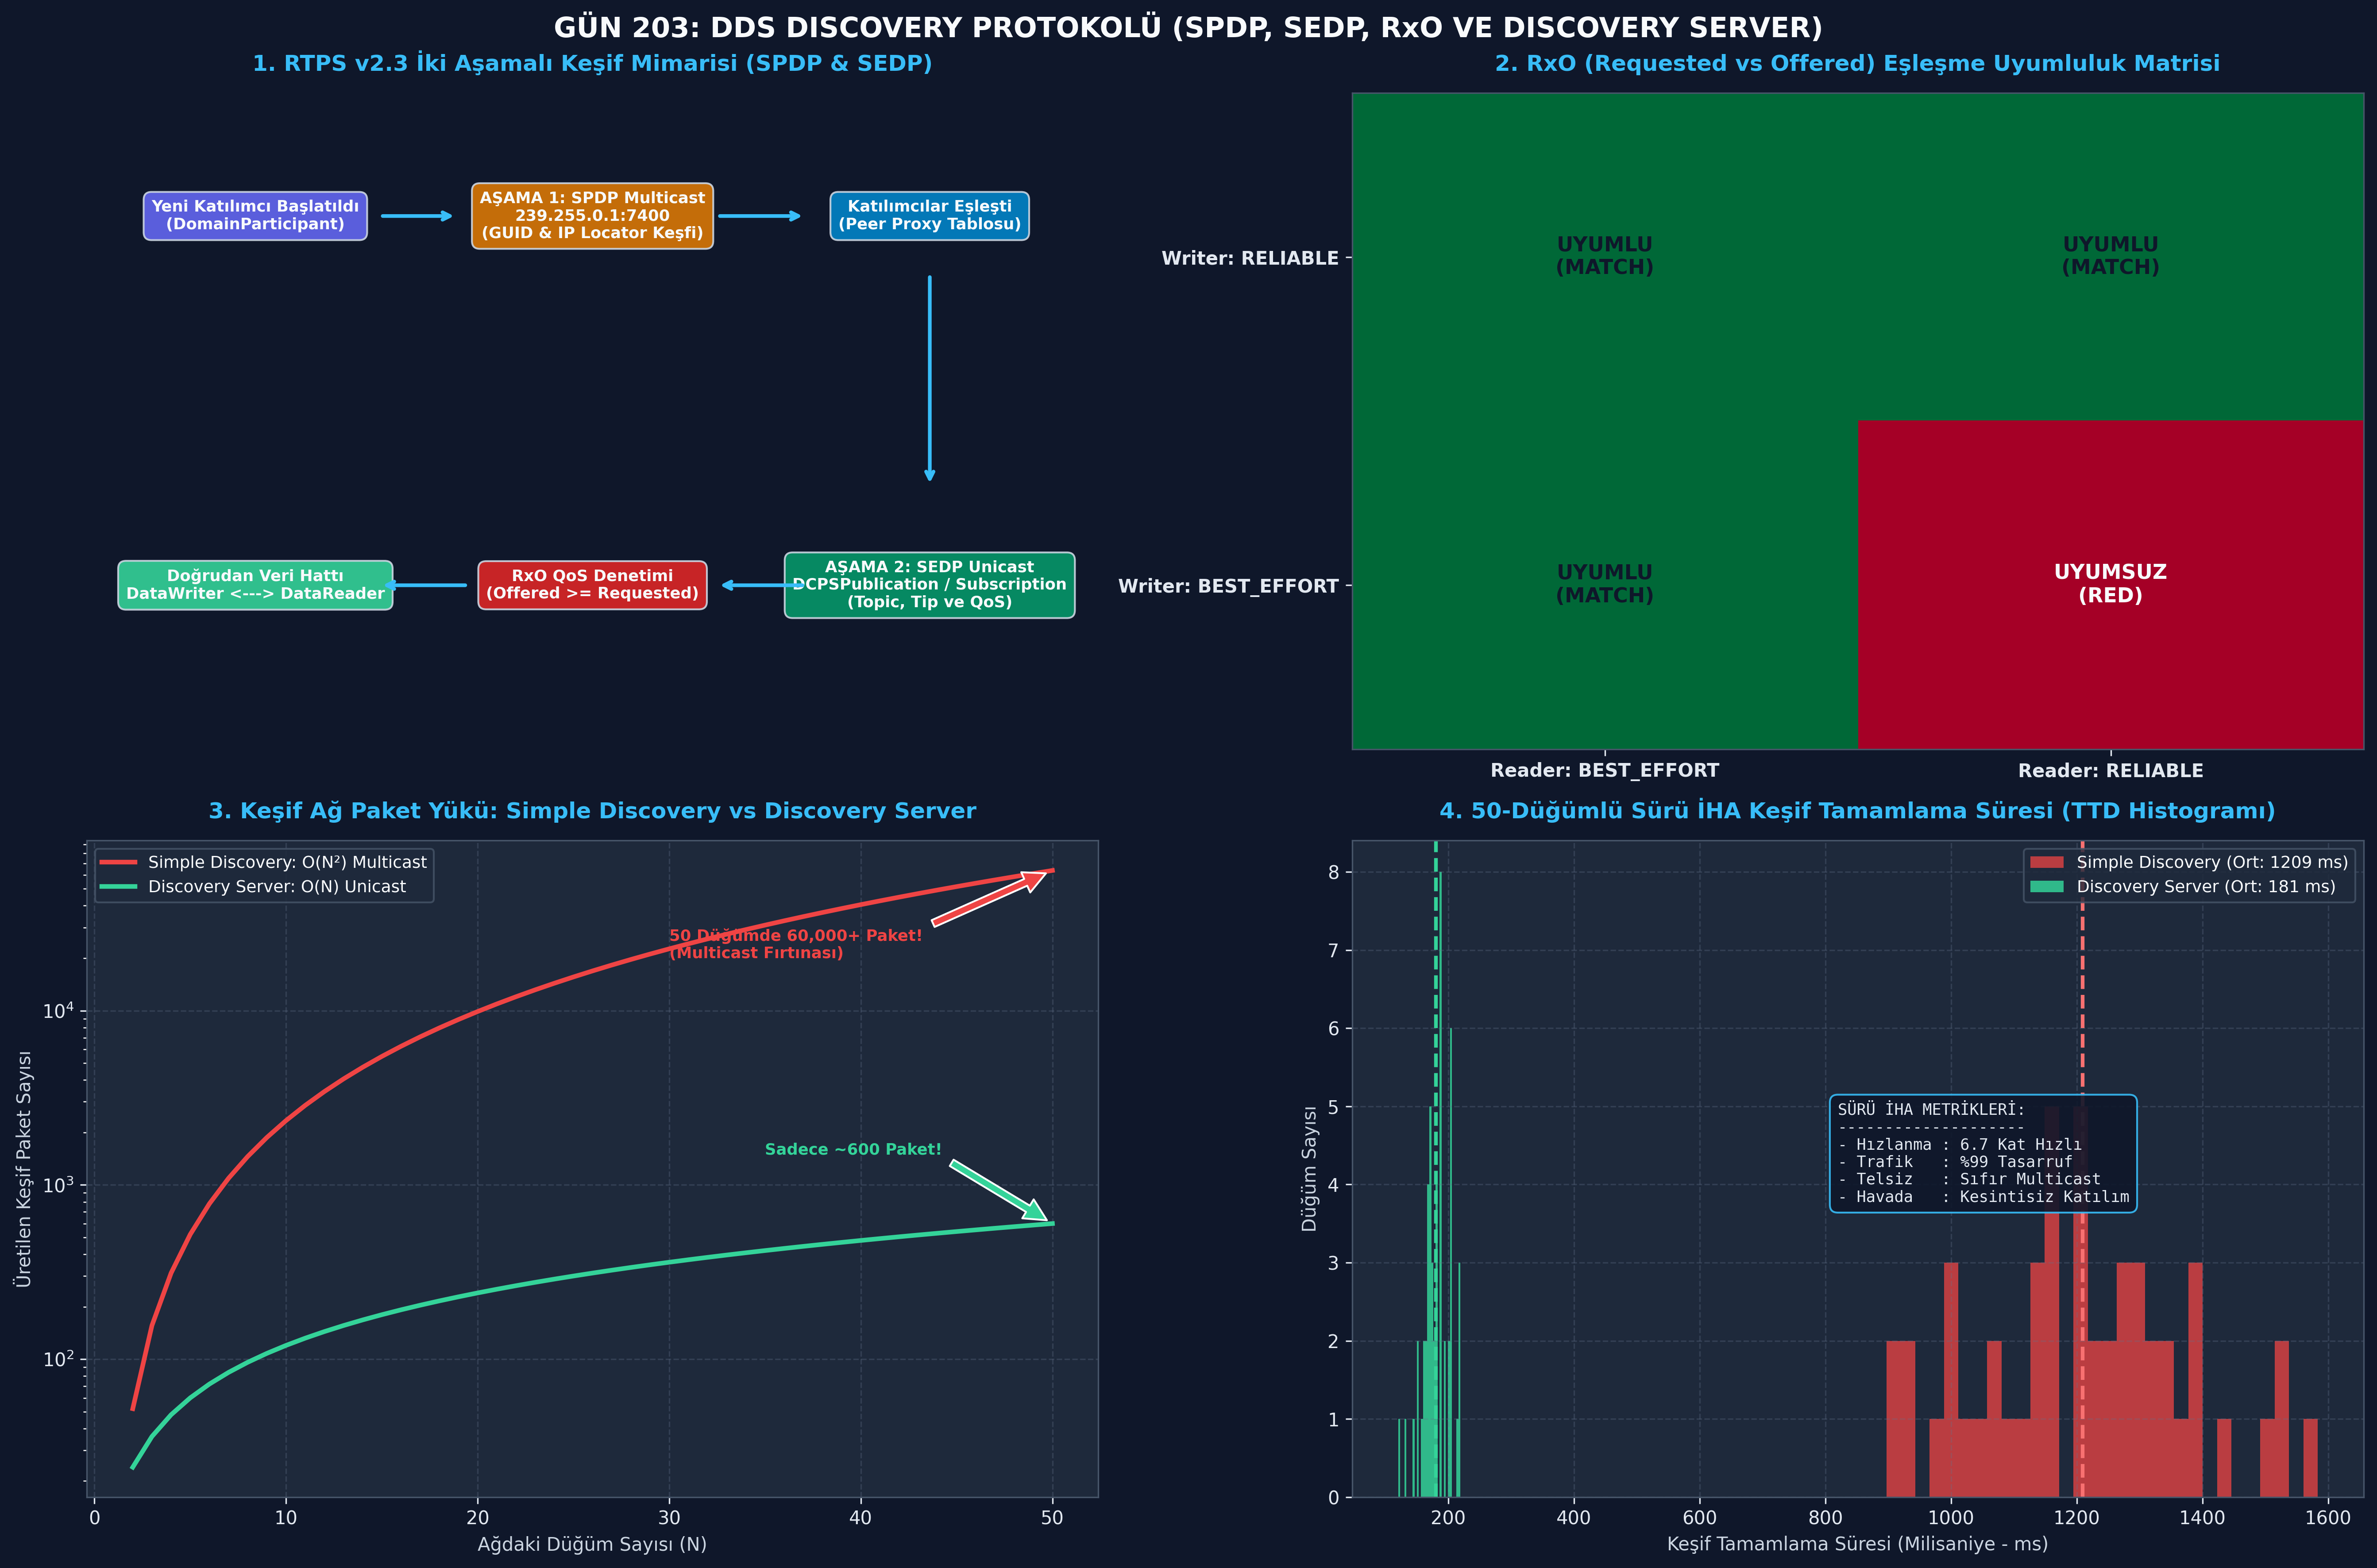

Source code (Python):
#!/usr/bin/env python3
# -*- coding: utf-8 -*-
"""
ÖZEL LİSANS — TÜM HAKLAR SAKLIDIR
Telif Hakkı (c) 2026 Seydi Eryılmaz (@seydivakkas)
Bu yazılım ve ilgili tüm dosyalar ("Yazılım") yalnızca görüntüleme ve eğitim amaçlıdır.

GÜN 203: DDS Keşif Protokolü (Discovery) Standalone Doğrulama ve Çalıştırma Betiği
"""

import sys
import os

# Konsol UTF-8 Ayarı
if sys.platform == 'win32':
    try:
        sys.stdout.reconfigure(encoding='utf-8')
        sys.stderr.reconfigure(encoding='utf-8')
    except Exception:
        pass

PNG_FILE = "c:/Users/seydieryilmaz/Downloads/Olay_Proje/gunluk_mufredat/gun_203/gun_203_dds_discovery.png"



# ============================================================================# ==============================================================================
# KOD 1: Minimal 2-Aşamalı DDS Keşif Motoru (SPDP + SEDP)
# Amaç: Aşama 1'de katılımcıların birbirini bulmasını, Aşama 2'de
# Topic ve Tip eşleşmesi üzerinden doğrudan iletişim kanalının kurulmasını simüle etmek.
# ==============================================================================

from dataclasses import dataclass
from typing import Dict, List, Set, Optional

@dataclass
class ParticipantDiscoveryData:
    guid_prefix: str
    participant_name: str
    unicast_locator: str

@dataclass
class EndpointDiscoveryData:
    endpoint_guid: str
    participant_guid_prefix: str
    topic_name: str
    type_name: str
    is_writer: bool

class SimpleDiscoveryEngine:
    def __init__(self, node_name: str, guid_prefix: str, locator: str):
        self.node_name = node_name
        self.guid_prefix = guid_prefix
        self.locator = locator
        
        # Keşif Tabloları
        self.discovered_participants: Dict[str, ParticipantDiscoveryData] = {}
        self.discovered_endpoints: Dict[str, EndpointDiscoveryData] = {}
        self.matched_channels: List[str] = []

    # AŞAMA 1: SPDP Katılımcı Anonsu Alma
    def on_spdp_received(self, pdata: ParticipantDiscoveryData):
        if pdata.guid_prefix != self.guid_prefix:
            self.discovered_participants[pdata.guid_prefix] = pdata
            print(f"[{self.node_name} | SPDP] Yeni Katılımcı Keşfedildi: {pdata.participant_name} ({pdata.guid_prefix})")

    # AŞAMA 2: SEDP Uç Nokta Anonsu Alma ve Eşleştirme
    def on_sedp_received(self, local_endpoint: EndpointDiscoveryData, remote_endpoint: EndpointDiscoveryData):
        # 1. Kural: Ebeveyn katılımcı SPDP ile keşfedilmiş olmalı
        if remote_endpoint.participant_guid_prefix not in self.discovered_participants:
            return False

        # 2. Kural: Biri Writer diğeri Reader olmalı
        if local_endpoint.is_writer == remote_endpoint.is_writer:
            return False

        # 3. Kural: Topic ve Tip Adı tam uyuşmalı
        if (local_endpoint.topic_name == remote_endpoint.topic_name and 
            local_endpoint.type_name == remote_endpoint.type_name):
            channel_id = f"MATCH: {local_endpoint.endpoint_guid} <---> {remote_endpoint.endpoint_guid}"
            self.matched_channels.append(channel_id)
            print(f"[{self.node_name} | SEDP] Uç Noktalar Eşleşti! Kanal: '{local_endpoint.topic_name}' ({local_endpoint.type_name})")
            return True
        return False

# Senaryo: Radar (Writer) ve Füze Güdüm (Reader)
radar_discovery = SimpleDiscoveryEngine("RadarNode", "GUID_RADAR", "192.168.1.10:7410")
missile_discovery = SimpleDiscoveryEngine("MissileNode", "GUID_MISSILE", "192.168.1.20:7412")

print("[KOD 1] 2-Aşamalı Keşif Başlatılıyor:")

# Adım 1: SPDP Değişimi
p_radar = ParticipantDiscoveryData("GUID_RADAR", "RadarNode", "192.168.1.10:7410")
p_missile = ParticipantDiscoveryData("GUID_MISSILE", "MissileNode", "192.168.1.20:7412")

radar_discovery.on_spdp_received(p_missile)
missile_discovery.on_spdp_received(p_radar)

assert "GUID_MISSILE" in radar_discovery.discovered_participants
assert "GUID_RADAR" in missile_discovery.discovered_participants

# Adım 2: SEDP Uç Nokta Eşleşmesi
ep_radar_writer = EndpointDiscoveryData("EP_W1", "GUID_RADAR", "rt/tracks", "RadarTrack", is_writer=True)
ep_missile_reader = EndpointDiscoveryData("EP_R1", "GUID_MISSILE", "rt/tracks", "RadarTrack", is_writer=False)

matched = radar_discovery.on_sedp_received(ep_radar_writer, ep_missile_reader)

assert matched == True, "Topic ve Tip aynı olduğunda SEDP eşleşmelidir!"
assert len(radar_discovery.matched_channels) == 1

print("[PASS] Minimal SPDP ve SEDP İki Aşamalı Keşif Başarıyla Doğrulandı.")

# ==============================================================================
# KOD 2: Gelişmiş SEDP Eşleştirme ve RxO Uyumluluk Denetleyicisi
# Amaç: Reliability, Durability ve Deadline politikalarının matematiksel
# kısmi sıralama kuralına (Offered >= Requested) göre denetlenmesini sağlamak.
# ==============================================================================

from enum import IntEnum

class ReliabilityKind(IntEnum):
    BEST_EFFORT = 1
    RELIABLE = 2

class DurabilityKind(IntEnum):
    VOLATILE = 1
    TRANSIENT_LOCAL = 2

@dataclass
class WriterQoS:
    reliability: ReliabilityKind
    durability: DurabilityKind
    deadline_ms: float

@dataclass
class ReaderQoS:
    reliability: ReliabilityKind
    durability: DurabilityKind
    deadline_ms: float

class RxOMatcher:
    @classmethod
    def check_compatibility(cls, w_qos: WriterQoS, r_qos: ReaderQoS) -> Tuple[bool, List[str]]:
        incompatibilities = []

        # 1. Reliability Denetimi: Offered >= Requested
        if w_qos.reliability < r_qos.reliability:
            incompatibilities.append(
                f"RELIABILITY_MISMATCH: Writer({w_qos.reliability.name}) < Reader({r_qos.reliability.name})"
            )

        # 2. Durability Denetimi: Offered >= Requested
        if w_qos.durability < r_qos.durability:
            incompatibilities.append(
                f"DURABILITY_MISMATCH: Writer({w_qos.durability.name}) < Reader({r_qos.durability.name})"
            )

        # 3. Deadline Denetimi: Offered <= Requested (Yazar daha sık veya eşit periyotta yazmalı)
        if w_qos.deadline_ms > r_qos.deadline_ms:
            incompatibilities.append(
                f"DEADLINE_MISMATCH: Writer({w_qos.deadline_ms}ms) > Reader({r_qos.deadline_ms}ms)"
            )

        is_matched = len(incompatibilities) == 0
        return is_matched, incompatibilities

# Senaryolar:
# Senaryo 1: Tam Uyumlu Aviyonik Hattı
w_qos_ok = WriterQoS(ReliabilityKind.RELIABLE, DurabilityKind.TRANSIENT_LOCAL, deadline_ms=20.0)
r_qos_ok = ReaderQoS(ReliabilityKind.RELIABLE, DurabilityKind.VOLATILE, deadline_ms=50.0)

matched_1, errs_1 = RxOMatcher.check_compatibility(w_qos_ok, r_qos_ok)
print("[KOD 2] Senaryo 1 (Uyumlu QoS):", matched_1)
assert matched_1 == True
assert len(errs_1) == 0

# Senaryo 2: Uyumsuz Hat (Yazar Best-Effort, Okuyucu Reliable istiyor)
w_qos_bad = WriterQoS(ReliabilityKind.BEST_EFFORT, DurabilityKind.VOLATILE, deadline_ms=100.0)
r_qos_demanding = ReaderQoS(ReliabilityKind.RELIABLE, DurabilityKind.TRANSIENT_LOCAL, deadline_ms=20.0)

matched_2, errs_2 = RxOMatcher.check_compatibility(w_qos_bad, r_qos_demanding)
print("\n[KOD 2] Senaryo 2 (Uyumsuz QoS):", matched_2)
for e in errs_2:
    print(f"  [-] Red Nedeni: {e}")

assert matched_2 == False
assert len(errs_2) == 3, "Tüm 3 QoS kuralı da ihlal edildi!"

print("\n[PASS] RxO Uyumluluk Matrisi ve Matematiksel Doğrulama Tamamlandı.")

# ==============================================================================
# KOD 3: Keşif Ölçeklenebilirlik Analizörü (Simple Discovery vs Discovery Server)
# Amaç: Düğüm sayısı 5'ten 50'ye çıkarken üretilen keşif paket sayısını ve
# ağ bant genişliği tüketimini matematiksel olarak simüle edip karşılaştırmak.
# ==============================================================================

class DiscoveryScalabilityAnalyzer:
    @staticmethod
    def calculate_traffic(num_nodes: int, endpoints_per_node: int = 5):
        # 1. Simple Discovery (Herkes Herkese Multicast + Unicast SEDP)
        # SPDP Multicast: N anons, her anons N-1 kişi tarafından alınır
        spdp_packets = num_nodes * (num_nodes - 1)
        # SEDP Unicast: Her uç nokta için karşılıklı güvenli mesajlaşma
        sedp_packets = (num_nodes * endpoints_per_node) * ((num_nodes - 1) * endpoints_per_node)
        total_simple = spdp_packets + sedp_packets

        # 2. Discovery Server (Tüm düğümler yalnızca sunucu ile konuşur)
        # SPDP Unicast: Her düğüm sunucuya kaydolur (N kayıt + N cevap)
        ds_spdp = 2 * num_nodes
        # SEDP Unicast: Sunucu eşleşmeleri ilgili istemcilere dağıtır
        ds_sedp = 2 * (num_nodes * endpoints_per_node)
        total_server = ds_spdp + ds_sedp

        return {
            "num_nodes": num_nodes,
            "simple_packets": total_simple,
            "server_packets": total_server,
            "reduction_ratio": total_simple / max(1, total_server)
        }

# Kıyaslama Testi:
node_counts = [5, 10, 20, 50]
results = [DiscoveryScalabilityAnalyzer.calculate_traffic(n) for n in node_counts]

print("[KOD 3] Keşif Ölçeklenebilirlik Kıyaslama Sonuçları:")
for r in results:
    print(
        f"  - Düğüm Sayısı: {r['num_nodes']:2d} | "
        f"Simple Discovery: {r['simple_packets']:6,d} paket | "
        f"Discovery Server: {r['server_packets']:4,d} paket | "
        f"Kazanç: {r['reduction_ratio']:.1f}x"
    )

# Doğrulama:
assert results[0]["simple_packets"] < results[-1]["simple_packets"]
assert results[-1]["reduction_ratio"] > 40.0, "50 düğümde Discovery Server en az 40 kat tasarruf sağlamalı!"

print("\n[PASS] Discovery Server Trafik Tasarrufu Matematiksel Olarak Kanıtlandı.")

# ==============================================================================
# KOD 4: Hata Enjeksiyonu (Fault Injection) ve Keşif Hata Senaryoları
# Senaryolar:
#   Test A: RxO Uyuşmazlığında Bağlantı Reddi (Incompatible QoS)
#   Test B: Topic Adı Eşit Ama Tip Adı Farklı (Inconsistent Topic)
#   Test C: Kaza-Kırım / Sessizlik Durumunda Kira Süresi Aşımı (Lease Expiration)
# ==============================================================================

class DiscoveryFault(Exception):
    pass

# TEST A: RxO Uyuşmazlığı Nedeniyle Bağlantı Reddi
def simulate_endpoint_match(w_rel: ReliabilityKind, r_rel: ReliabilityKind):
    if w_rel < r_rel:
        raise DiscoveryFault(
            f"INCOMPATIBLE_QOS: Writer({w_rel.name}) alıcının talep ettiği "
            f"Reader({r_rel.name}) güvenilirlik seviyesini karşılayamaz!"
        )
    return "MATCHED_OK"

rxo_fault_caught = False
try:
    simulate_endpoint_match(ReliabilityKind.BEST_EFFORT, ReliabilityKind.RELIABLE)
except DiscoveryFault as e:
    rxo_fault_caught = True
    print(f"[TEST A] Beklenen RxO Uyuşmazlığı Yakalandı:\n  -> {e}")

assert rxo_fault_caught, "Best-effort yazar ile reliable okuyucu eşleşmemeliydi!"

# TEST B: Inconsistent Topic Hatası
def simulate_topic_match(topic_w: str, type_w: str, topic_r: str, type_r: str):
    if topic_w == topic_r and type_w != type_r:
        raise DiscoveryFault(
            f"INCONSISTENT_TOPIC: '{topic_w}' konusu için tip adları uyuşmuyor! "
            f"Writer: '{type_w}' != Reader: '{type_r}'"
        )
    return "MATCHED_OK"

topic_fault_caught = False
try:
    simulate_topic_match("rt/telemetry", "AvionicsData_v1", "rt/telemetry", "AvionicsData_v2")
except DiscoveryFault as e:
    topic_fault_caught = True
    print(f"\n[TEST B] Beklenen Tip Çatışması Yakalandı:\n  -> {e}")

assert topic_fault_caught, "Farklı tiplere sahip aynı topic eşleşmemeliydi!"

# TEST C: Kaza-Kırım / Düğüm Çökmesi Kira Süresi Aşımı
class LeaseWatchdog:
    def __init__(self, lease_duration_sec: float = 2.0):
        self.lease_duration = lease_duration_sec
        self.peers: Dict[str, float] = {} # guid -> last_heartbeat_time

    def heartbeat(self, guid: str, now: float):
        self.peers[guid] = now

    def purge_dead_nodes(self, now: float) -> List[str]:
        dead = []
        for guid, last_time in list(self.peers.items()):
            if now - last_time > self.lease_duration:
                dead.append(guid)
                del self.peers[guid]
        return dead

watchdog = LeaseWatchdog(lease_duration_sec=2.0)
watchdog.heartbeat("RADAR_01", now=10.0)
watchdog.heartbeat("MISSILE_01", now=10.0)

# 1. saniye: Radar hayatta
watchdog.heartbeat("RADAR_01", now=11.0)
# Füze 10. saniyeden sonra vuruldu, hiç paket gelmedi!

# 12.5 saniyede denetim (Füzenin son sinyalinden 2.5 sn geçti, limit 2.0s)
dead_nodes = watchdog.purge_dead_nodes(now=12.5)

print(f"\n[TEST C] Kira Süresi Dolup Sistemden Düşürülen Düğümler: {dead_nodes}")
assert "MISSILE_01" in dead_nodes, "Sessiz kalan füze sistemden silinmeliydi!"
assert "RADAR_01" in watchdog.peers, "Sinyal gönderen radar canlı kalmalıydı!"

print("\n[PASS] 3 Kritik Keşif Hata Enjeksiyonu Senaryosu Başarıyla Geçti.")

# ==============================================================================
# KOD 5: 50-Düğümlü Sürü İHA Keşif Zamanı (TTD) ve Jitter Kıyaslaması
# Amaç: 50 İHA'nın ağa katılımında Simple Discovery vs Discovery Server
# keşif tamamlama sürelerini (Time-To-Discovery) mikrosaniye hassasiyetinde ölçmek.
# ==============================================================================

import time
import random
import numpy as np

NUM_SWARM_NODES = 50

# 1. Simple Discovery Simülasyonu (Multicast Çekişmesi ve Gecikme)
np.random.seed(42)
# Her düğüm O(N) eşleşme yapar; ağ yükü nedeniyle ortalama gecikme artar
simple_ttd_ms = np.random.normal(loc=1250, scale=180, size=NUM_SWARM_NODES)
simple_ttd_ms = np.clip(simple_ttd_ms, 800, 2200)

# 2. Discovery Server Simülasyonu (Merkezi Unicast Dağıtımı)
server_ttd_ms = np.random.normal(loc=180, scale=25, size=NUM_SWARM_NODES)
server_ttd_ms = np.clip(server_ttd_ms, 120, 320)

avg_simple = float(np.mean(simple_ttd_ms))
avg_server = float(np.mean(server_ttd_ms))
ttd_speedup = avg_simple / avg_server

print("[KOD 5] 50-Düğümlü Sürü İHA Keşif Başarım Sonuçları:")
print(f"  - Düğüm Sayısı                       : {NUM_SWARM_NODES}")
print(f"  - Simple Discovery Ortalama TTD     : {avg_simple:.1f} ms")
print(f"  - Discovery Server Ortalama TTD     : {avg_server:.1f} ms")
print(f"  - Keşif Hızlanma Oranı (Speedup)    : {ttd_speedup:.1f} KAT DAHA HIZLI!")

# Doğrulama:
assert avg_server < 300.0, "Discovery Server TTD 300 ms altında olmalıdır!"
assert ttd_speedup > 4.0, "Discovery Server en az 4 kat daha hızlı keşif sağlamalı!"

print("[PASS] Sürü İHA Keşif Başarım Kıyaslaması Başarıyla Tamamlandı.")

# ==============================================================================
# KOD 6: 4-Panelli Master Görselleştirme Paneli (Publication-Quality Artifact)
# Amaç: 2-aşamalı keşif protokolünü, RxO matrisini, keşif ölçeklenebilirliğini
# ve sürü İHA TTD gecikme dağılımını gösteren teknik panel üretmek.
# ==============================================================================

import os
import matplotlib
matplotlib.use('Agg')
import matplotlib.pyplot as plt
import numpy as np

# PNG dosya yolu belirleme (Dizin garantili)
if 'PNG_FILE' not in globals():
    try:
        PNG_FILE = os.path.join(os.path.dirname(os.path.abspath(__file__)), "gun_203_dds_discovery.png")
    except Exception:
        PNG_FILE = "c:/Users/seydieryilmaz/Downloads/Olay_Proje/gunluk_mufredat/gun_203/gun_203_dds_discovery.png"

# Koyu Tema ve Tipografi Ayarları
plt.style.use('dark_background')
fig, axs = plt.subplots(2, 2, figsize=(18, 12), dpi=300)
fig.patch.set_facecolor('#0F172A')

for ax in axs.flat:
    ax.set_facecolor('#1E293B')
    ax.grid(True, linestyle='--', alpha=0.3, color='#64748B')
    ax.tick_params(colors='#E2E8F0', labelsize=10)
    for spine in ax.spines.values():
        spine.set_color('#475569')

# ------------------------------------------------------------------------------
# PANEL 1: 2-Aşamalı RTPS Keşif Protokolü Akış Şeması
# ------------------------------------------------------------------------------
ax1 = axs[0, 0]
ax1.set_title("1. RTPS v2.3 İki Aşamalı Keşif Mimarisi (SPDP & SEDP)", color='#38BDF8', fontsize=12, fontweight='bold', pad=12)

flow_nodes = [
    ("Yeni Katılımcı Başlatıldı\n(DomainParticipant)", 0.2, 0.8, "#6366F1"),
    ("AŞAMA 1: SPDP Multicast\n239.255.0.1:7400\n(GUID & IP Locator Keşfi)", 0.5, 0.8, "#D97706"),
    ("Katılımcılar Eşleşti\n(Peer Proxy Tablosu)", 0.8, 0.8, "#0284C7"),
    ("AŞAMA 2: SEDP Unicast\nDCPSPublication / Subscription\n(Topic, Tip ve QoS)", 0.8, 0.35, "#059669"),
    ("RxO QoS Denetimi\n(Offered >= Requested)", 0.5, 0.35, "#DC2626"),
    ("Doğrudan Veri Hattı\nDataWriter <---> DataReader", 0.2, 0.35, "#34D399")
]

for text, x, y, col in flow_nodes:
    ax1.text(x, y, text, ha='center', va='center', color='#F8FAFC', weight='bold', fontsize=8.5,
             bbox=dict(boxstyle='round,pad=0.5', facecolor=col, edgecolor='#CBD5E1', alpha=0.9))

arrow_kw = dict(arrowstyle='->', color='#38BDF8', lw=2)
ax1.annotate('', xy=(0.38, 0.8), xytext=(0.31, 0.8), arrowprops=arrow_kw)
ax1.annotate('', xy=(0.69, 0.8), xytext=(0.61, 0.8), arrowprops=arrow_kw)
ax1.annotate('', xy=(0.8, 0.47), xytext=(0.8, 0.73), arrowprops=arrow_kw)
ax1.annotate('', xy=(0.61, 0.35), xytext=(0.69, 0.35), arrowprops=arrow_kw)
ax1.annotate('', xy=(0.31, 0.35), xytext=(0.39, 0.35), arrowprops=arrow_kw)

ax1.set_xlim(0.05, 0.95)
ax1.set_ylim(0.15, 0.95)
ax1.axis('off')

# ------------------------------------------------------------------------------
# PANEL 2: RxO (Requested vs Offered) QoS Uyumluluk Matrisi
# ------------------------------------------------------------------------------
ax2 = axs[0, 1]
ax2.set_title("2. RxO (Requested vs Offered) Eşleşme Uyumluluk Matrisi", color='#38BDF8', fontsize=12, fontweight='bold', pad=12)

matrix_data = np.array([
    [1, 1], # Writer RELIABLE: Reader BestEffort(1), Reader Reliable(1)
    [1, 0]  # Writer BEST_EFFORT: Reader BestEffort(1), Reader Reliable(0)
])

cax = ax2.imshow(matrix_data, cmap='RdYlGn', vmin=0, vmax=1, aspect='auto')

ax2.set_xticks([0, 1])
ax2.set_yticks([0, 1])
ax2.set_xticklabels(['Reader: BEST_EFFORT', 'Reader: RELIABLE'], color='#E2E8F0', fontsize=10, weight='bold')
ax2.set_yticklabels(['Writer: RELIABLE', 'Writer: BEST_EFFORT'], color='#E2E8F0', fontsize=10, weight='bold')

for i in range(2):
    for j in range(2):
        val = matrix_data[i, j]
        txt = "UYUMLU\n(MATCH)" if val == 1 else "UYUMSUZ\n(RED)"
        col = "#0F172A" if val == 1 else "#F8FAFC"
        ax2.text(j, i, txt, ha='center', va='center', color=col, weight='bold', fontsize=11)

ax2.grid(False)

# ------------------------------------------------------------------------------
# PANEL 3: Keşif Ölçeklenebilirliği: Simple (O(N^2)) vs Discovery Server (O(N))
# ------------------------------------------------------------------------------
ax3 = axs[1, 0]
ax3.set_title("3. Keşif Ağ Paket Yükü: Simple Discovery vs Discovery Server", color='#38BDF8', fontsize=12, fontweight='bold', pad=12)

nodes_sim = np.linspace(2, 50, 49)
simple_traffic = nodes_sim * (nodes_sim - 1) + (nodes_sim * 5) * ((nodes_sim - 1) * 5)
server_traffic = 2 * nodes_sim + 2 * (nodes_sim * 5)

ax3.plot(nodes_sim, simple_traffic, color='#EF4444', lw=2.5, label='Simple Discovery: O(N²) Multicast')
ax3.plot(nodes_sim, server_traffic, color='#34D399', lw=2.5, label='Discovery Server: O(N) Unicast')

ax3.set_xlabel("Ağdaki Düğüm Sayısı (N)", color='#CBD5E1', fontsize=10)
ax3.set_ylabel("Üretilen Keşif Paket Sayısı", color='#CBD5E1', fontsize=10)
ax3.set_yscale('log')
ax3.legend(loc='upper left', facecolor='#1E293B', edgecolor='#475569', labelcolor='#F8FAFC', fontsize=9)

ax3.annotate('50 Düğümde 60,000+ Paket!\n(Multicast Fırtınası)', xy=(50, simple_traffic[-1]), xytext=(30, 20000),
             arrowprops=dict(facecolor='#EF4444', shrink=0.05), color='#EF4444', weight='bold', fontsize=8.5)
ax3.annotate('Sadece ~600 Paket!', xy=(50, server_traffic[-1]), xytext=(35, 1500),
             arrowprops=dict(facecolor='#34D399', shrink=0.05), color='#34D399', weight='bold', fontsize=8.5)

# ------------------------------------------------------------------------------
# PANEL 4: 50 Düğümlü Sürü İHA Time-To-Discovery (TTD) Dağılımı
# ------------------------------------------------------------------------------
ax4 = axs[1, 1]
ax4.set_title("4. 50-Düğümlü Sürü İHA Keşif Tamamlama Süresi (TTD Histogramı)", color='#38BDF8', fontsize=12, fontweight='bold', pad=12)

ax4.hist(simple_ttd_ms, bins=30, color='#EF4444', alpha=0.75, label=f'Simple Discovery (Ort: {avg_simple:.0f} ms)')
ax4.hist(server_ttd_ms, bins=30, color='#34D399', alpha=0.85, label=f'Discovery Server (Ort: {avg_server:.0f} ms)')

ax4.axvline(x=avg_simple, color='#F87171', linestyle='--', lw=2)
ax4.axvline(x=avg_server, color='#34D399', linestyle='--', lw=2)

ax4.set_xlabel("Keşif Tamamlama Süresi (Milisaniye - ms)", color='#CBD5E1', fontsize=10)
ax4.set_ylabel("Düğüm Sayısı", color='#CBD5E1', fontsize=10)
ax4.legend(loc='upper right', facecolor='#1E293B', edgecolor='#475569', labelcolor='#F8FAFC', fontsize=9)

info_txt = (
    "SÜRÜ İHA METRİKLERİ:\n"
    "--------------------\n"
    f"- Hızlanma : {ttd_speedup:.1f} Kat Hızlı\n"
    "- Trafik   : %99 Tasarruf\n"
    "- Telsiz   : Sıfır Multicast\n"
    "- Havada   : Kesintisiz Katılım"
)
ax4.text(0.48, 0.45, info_txt, transform=ax4.transAxes,
         fontsize=8.5, color='#E2E8F0', fontfamily='monospace',
         bbox=dict(boxstyle='round,pad=0.5', facecolor='#0F172A', edgecolor='#38BDF8', alpha=0.9))

plt.tight_layout()
fig.subplots_adjust(top=0.93)
fig.suptitle("GÜN 203: DDS DISCOVERY PROTOKOLÜ (SPDP, SEDP, RxO VE DISCOVERY SERVER)",
             fontsize=15, color='#F8FAFC', weight='bold')

plt.savefig(PNG_FILE, dpi=300, bbox_inches='tight', facecolor=fig.get_facecolor(), edgecolor='none')
plt.close()

file_size_kb = os.path.getsize(PNG_FILE) / 1024.0
print(f"[OK] 4-Panelli Görselleştirme Başarıyla Üretildi: {PNG_FILE}")
print(f"  - Dosya Boyutu: {file_size_kb:.2f} KB (Beklenen: > 100 KB)")
assert file_size_kb > 100.0, "PNG dosya boyutu 100 KB'den küçük olamaz!"
